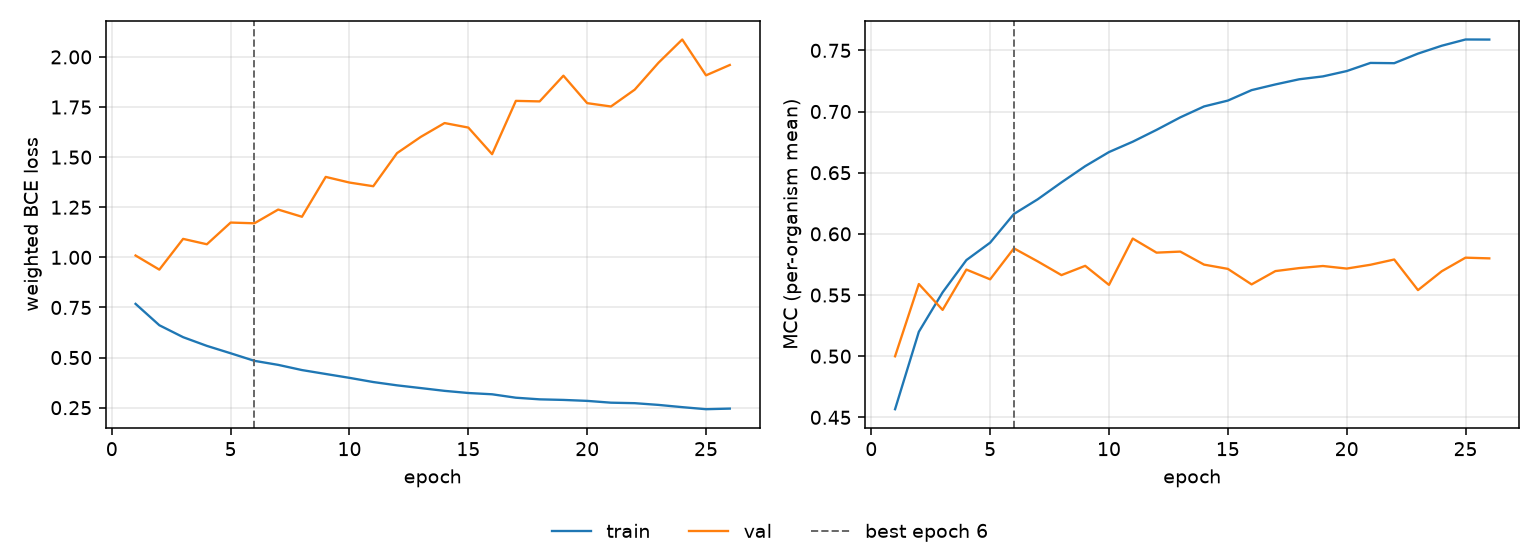

Data behind this chart, as committed beside it:
epoch, tr_loss, vl_loss, tr_mcc, vl_mcc, is_best
1, 0.7679, 1.009, 0.4567, 0.4999, False
2, 0.6613, 0.9388, 0.52, 0.559, False
3, 0.6018, 1.092, 0.5522, 0.5379, False
4, 0.5583, 1.065, 0.5786, 0.5708, False
5, 0.5215, 1.174, 0.5928, 0.5628, False
6, 0.4837, 1.17, 0.6163, 0.5882, True
7, 0.4636, 1.239, 0.6282, 0.5775, False
8, 0.4377, 1.203, 0.6421, 0.5663, False
9, 0.4181, 1.401, 0.6553, 0.5739, False
10, 0.3988, 1.373, 0.6669, 0.5583, False
11, 0.3779, 1.355, 0.6753, 0.5962, False
12, 0.3614, 1.52, 0.685, 0.5847, False
13, 0.3478, 1.601, 0.6952, 0.5855, False
14, 0.3339, 1.67, 0.7042, 0.5749, False
15, 0.3232, 1.648, 0.709, 0.5714, False
16, 0.3168, 1.515, 0.7175, 0.5587, False
17, 0.2997, 1.781, 0.7222, 0.5696, False
18, 0.2916, 1.778, 0.7264, 0.572, False
19, 0.2887, 1.907, 0.7287, 0.5737, False
20, 0.2839, 1.769, 0.7331, 0.5716, False
21, 0.2749, 1.753, 0.7397, 0.5747, False
22, 0.2724, 1.837, 0.7395, 0.579, False
23, 0.2638, 1.971, 0.7474, 0.554, False
24, 0.2526, 2.087, 0.7538, 0.5694, False
25, 0.2424, 1.908, 0.7589, 0.5805, False
26, 0.2454, 1.96, 0.7588, 0.58, False
